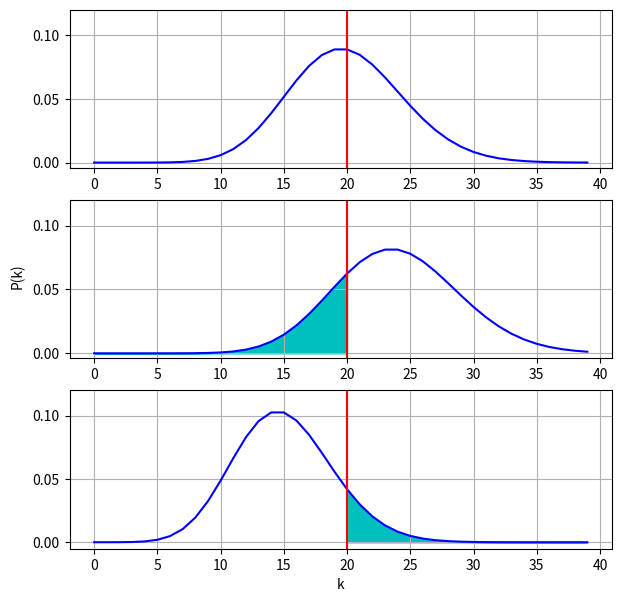

This figure's Python source:
# -*- coding: utf-8 -*-
"""
Editor de Spyder

Este es un archivo temporal
"""

import numpy as np
from scipy.stats import binom, poisson, norm
from matplotlib import pyplot as plt

def find_index_of_nearest(array, value):
    array = np.asarray(array)
    idx = (np.abs(array - value)).argmin()
    return idx

def mover_mu(valor): #en valor tiene que ir el mu que elegimos para graficar
    integral = np.zeros(shape=int(2*valor))
    for i in range(0,int(2*valor)):
        integral[i] = poisson.sf(k=i, mu=valor, loc=0)

    mu_max = find_index_of_nearest(integral, 0.16)
    mu_min = find_index_of_nearest(integral, 0.84)

    return mu_min, mu_max
    
valor_elegido = 20
mu_max, mu_min = mover_mu(valor_elegido)

x = np.arange(0,int(2*valor_elegido))
p1, p2, p3 = poisson.pmf(x,valor_elegido), poisson.pmf(x,mu_min), poisson.pmf(x,mu_max)

fig = plt.figure(figsize=(7,7))
ax1 = fig.add_subplot(311)
ax2 = fig.add_subplot(312)
ax3 = fig.add_subplot(313)

fig.text(0.04, 0.5, 'P(k)', va='center', rotation='vertical')

ax1.plot(x, p1, 'b-', label = 'Poisson($\mu$=20)')
ax1.axvline(x=valor_elegido, color='r')
ax1.set_ylim(ymax=0.12)
ax1.set_yticks([0,0.05,0.1])
#ax1.legend(loc=0, borderaxespad=0.5)
#ax1.set_xlabel('k')
#ax1.set_ylabel('P(k)')
#ax1.set_title('Grafico 1')
ax1.grid()

ax2.plot(x, p2, 'b-', label = 'Poisson($\mu$=24)')
ax2.set_ylim(ymax=0.12)
ax2.set_yticks([0,0.05,0.1])
ax2.axvline(x=valor_elegido, color='r')
ax2.fill_between(x = x[:valor_elegido+1], y1 = p2[:valor_elegido+1], color='c', label='$16\%$')
#ax2.legend(loc=0, borderaxespad=0.5)
#ax2.set_xlabel('k')
#ax2.set_ylabel('P(k)')
#ax3.set_title('Grafico 1')
ax2.grid()

ax3.plot(x, p3, 'b-',label = 'Poisson($\mu$=15)')
ax3.set_ylim(ymax=0.12)
ax2.set_yticks([0,0.05,0.1])
ax3.axvline(x=valor_elegido, color='r')
ax3.fill_between(x = x[valor_elegido:], y1 = p3[valor_elegido:], color='c', label='$16\%$')
ax3.set_xlabel('k')
#ax3.legend(loc=0, borderaxespad=0.5)
#ax3.set_ylabel('P(k)')
#ax3.set_title('Grafico 1')
ax3.grid()

# [redacted]